Run: headless pygame with SDL's dummy video driver; simulated clock (each Clock.tick advances the game by its frame time, no real sleeping); random seed 0; keys injected as events and as key.get_pressed() state; no mouse input.
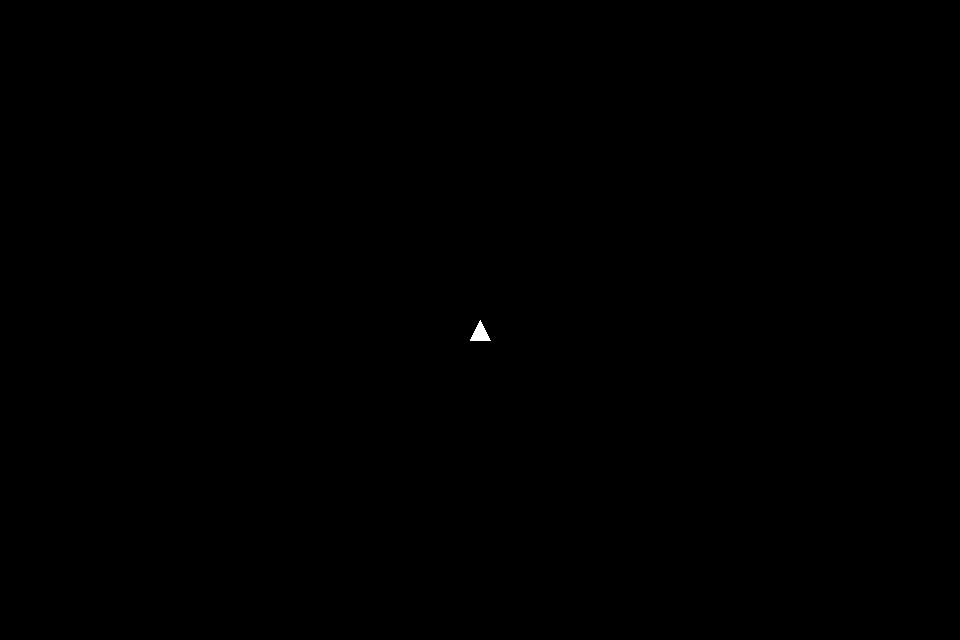
Frame 1 of 4 · flips 1–60 · no input
Frame 2 of 4 · flips 61–180 · tapped SPACE, RETURN · held RIGHT (→), D · screen unchanged from frame 1, image omitted
Frame 3 of 4 · flips 181–300 · held DOWN (↓), S · screen unchanged from frame 2, image omitted
Frame 4 of 4 · flips 301–420 · held LEFT (←), A, UP (↑), W · screen unchanged from frame 3, image omitted

The pygame program that drew these frames:

import pygame, sys

SIZE = WIDTH, HEIGHT = 960, 640
BLACK = 0, 0, 0
WHITE = 255, 255, 255


def main():


    pygame.init()
    screen = pygame.display.set_mode(SIZE)
    initialp1 = [WIDTH/2, HEIGHT/2]
    initialp2 = [WIDTH/2 - 10,HEIGHT/2 + 20]
    initialp3 = [WIDTH/2 + 10,HEIGHT/2 + 20]
    player_initial_position = [initialp1, initialp2, initialp3]

    while True:

        for event in pygame.event.get():
            
            if event.type==pygame.QUIT: sys.exit()

        screen.fill(BLACK)
        pygame.draw.polygon(screen, WHITE, player_initial_position)
        pygame.display.flip()

if __name__ == "__main__":

    main()
